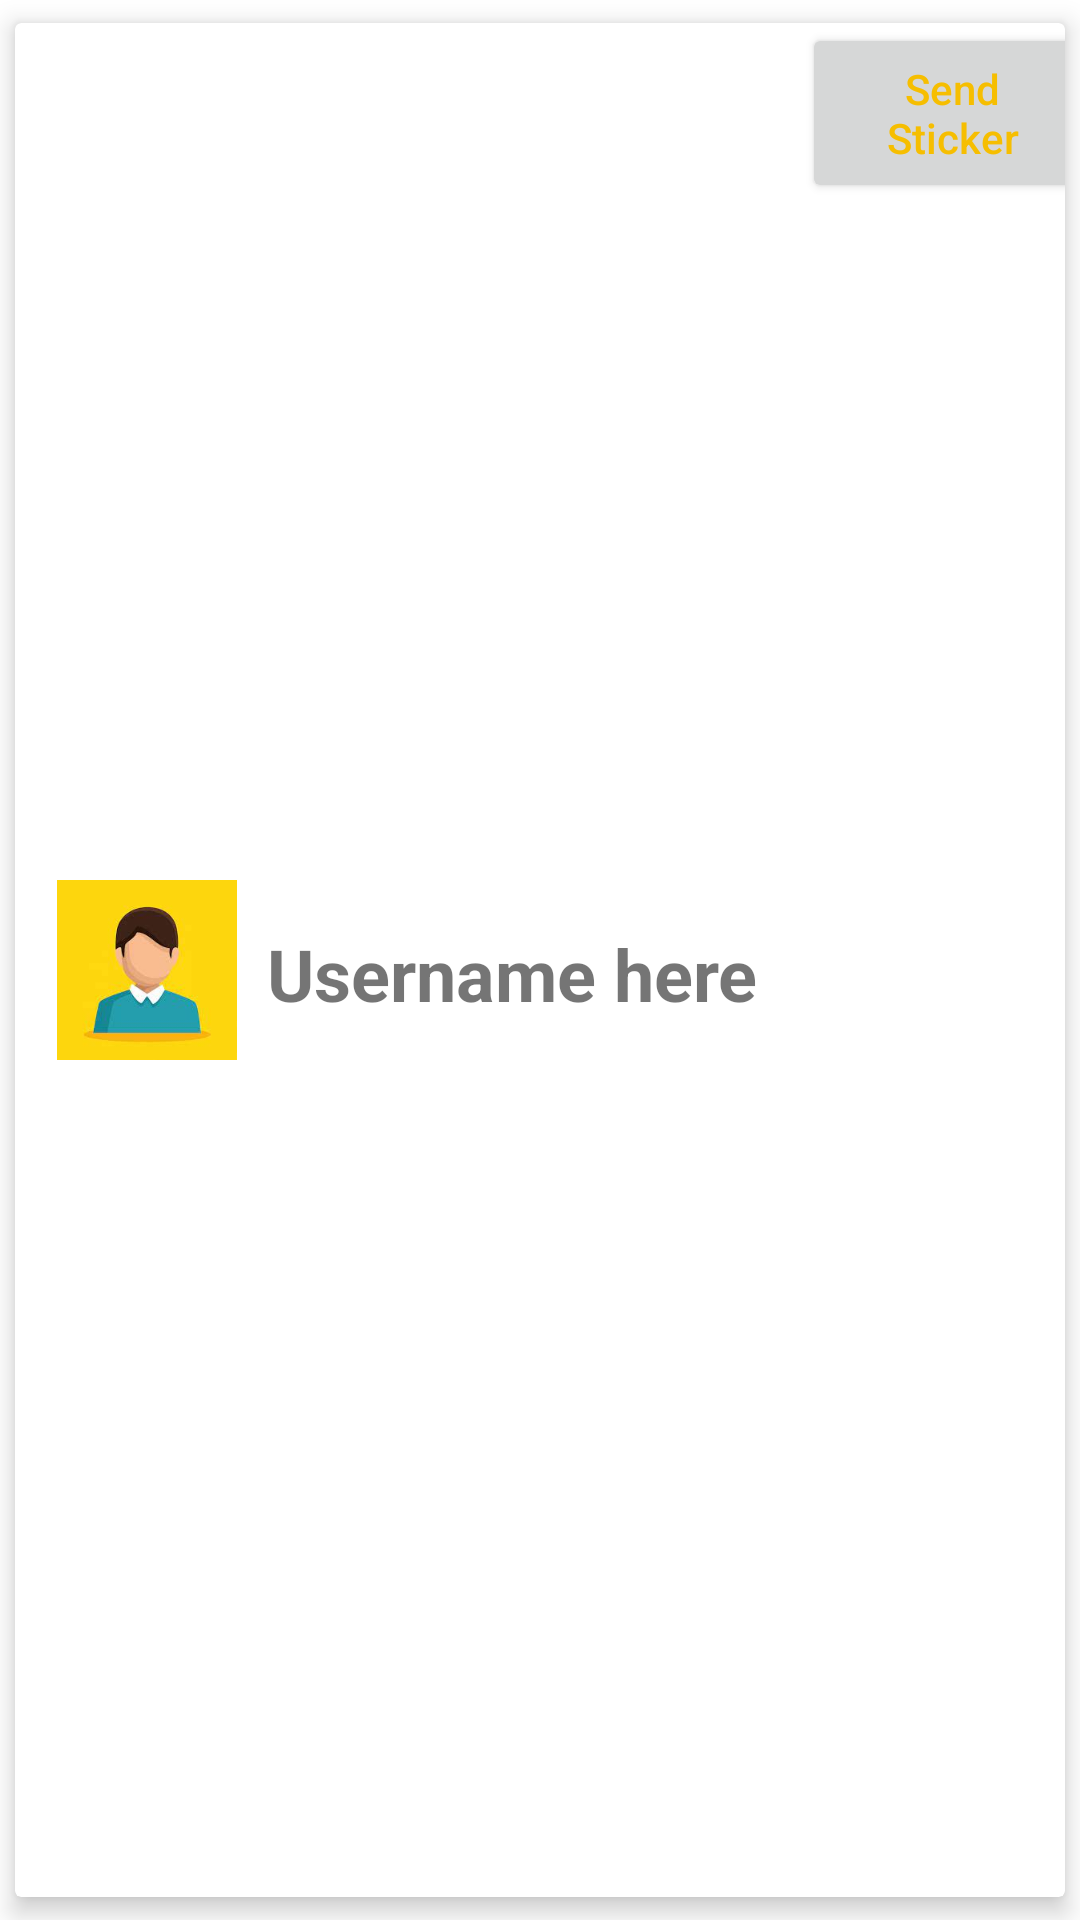

Here is an Android app screen rendered from its layout file. Give the layout XML and the strings, colors and styles it references.
<!-- AndroidManifest.xml: application theme Theme.NUMAD22Sp_YunxiangLi -->
<!-- res/layout/user_record_container.xml -->
<?xml version="1.0" encoding="utf-8"?>
<androidx.constraintlayout.widget.ConstraintLayout
    xmlns:android="http://schemas.android.com/apk/res/android"
    xmlns:app="http://schemas.android.com/apk/res-auto"
    xmlns:tools="http://schemas.android.com/tools"
    android:layout_width="match_parent"
    android:layout_height="wrap_content"
    tools:context=".UserRecordContainerActivity">

    <androidx.cardview.widget.CardView
        android:layout_width="match_parent"
        android:layout_height="match_parent"
        android:clipChildren="false"
        android:clipToPadding="false"
        android:divider="@android:color/transparent"
        android:dividerHeight="0.0px"
        android:elevation="8dp"
        app:cardBackgroundColor="@android:color/white"
        app:cardElevation="5dp"
        app:cardPreventCornerOverlap="false"
        app:cardUseCompatPadding="true"
        tools:layout_editor_absoluteX="1dp"
        tools:layout_editor_absoluteY="94dp">

        <androidx.constraintlayout.widget.ConstraintLayout
            android:layout_width="match_parent"
            android:layout_height="match_parent">

            <Button
                android:id="@+id/sendStickerButton"
                android:layout_width="100dp"
                android:layout_height="60dp"
                android:layout_marginEnd="4dp"
                android:text="@string/sticker_sent_str"
                android:textAllCaps="false"
                android:onClick="onClickSendStickerButton"
                android:textColor="@color/dark_yellow"
                app:layout_constraintBottom_toBottomOf="parent"
                app:layout_constraintEnd_toEndOf="parent"
                app:layout_constraintHorizontal_bias="0.538"
                app:layout_constraintStart_toEndOf="@+id/constraintLayout2"
                app:layout_constraintTop_toTopOf="parent"
                app:layout_constraintVertical_bias="0.0" />

            <ImageView
                android:id="@+id/imageView"
                android:layout_width="80dp"
                android:layout_height="60dp"
                android:layout_marginStart="4dp"
                android:src="@drawable/user"
                app:layout_constraintBottom_toBottomOf="parent"
                app:layout_constraintStart_toStartOf="parent"
                app:layout_constraintTop_toTopOf="parent"
                app:layout_constraintVertical_bias="0.506" />

            <androidx.constraintlayout.widget.ConstraintLayout
                android:id="@+id/constraintLayout2"
                android:layout_width="197dp"
                android:layout_height="60dp"
                app:layout_constraintBottom_toBottomOf="parent"
                app:layout_constraintStart_toEndOf="@+id/imageView"
                app:layout_constraintTop_toTopOf="parent"
                app:layout_constraintVertical_bias="0.511">

                <TextView
                    android:id="@+id/usernameTextView"
                    android:layout_width="match_parent"
                    android:layout_height="wrap_content"
                    android:text="@string/user_name_str"
                    android:textSize="24sp"
                    android:textStyle="bold"
                    app:layout_constraintBottom_toBottomOf="parent"
                    app:layout_constraintTop_toTopOf="parent"
                    app:layout_constraintVertical_bias="0.428"
                    tools:layout_editor_absoluteX="0dp" />
            </androidx.constraintlayout.widget.ConstraintLayout>

        </androidx.constraintlayout.widget.ConstraintLayout>
    </androidx.cardview.widget.CardView>

</androidx.constraintlayout.widget.ConstraintLayout>
<!-- resources referenced by this layout -->
<resources>
  <color name="dark_yellow">#FFF6BE00</color>
  <!-- drawable user: jpg bitmap (drawable, 3656 bytes) -->
  <string name="sticker_sent_str">Send Sticker</string>
  <string name="user_name_str">Username here</string>
  <style name="Theme.NUMAD22Sp_YunxiangLi" parent="Theme.MaterialComponents.DayNight.DarkActionBar">
          
          <item name="colorPrimary">@color/purple_500</item>
          <item name="colorPrimaryVariant">@color/purple_700</item>
          <item name="colorOnPrimary">@color/white</item>
          
          <item name="colorSecondary">@color/teal_200</item>
          <item name="colorSecondaryVariant">@color/teal_700</item>
          <item name="colorOnSecondary">@color/black</item>
          
          <item name="android:statusBarColor" tools:targetApi="l">?attr/colorPrimaryVariant</item>
          
      </style>
  <color name="purple_500">#FF6200EE</color>
  <color name="purple_700">#FF3700B3</color>
  <color name="white">#FFFFFFFF</color>
  <color name="teal_200">#FF03DAC5</color>
  <color name="teal_700">#FF018786</color>
  <color name="black">#FF000000</color>
</resources>
